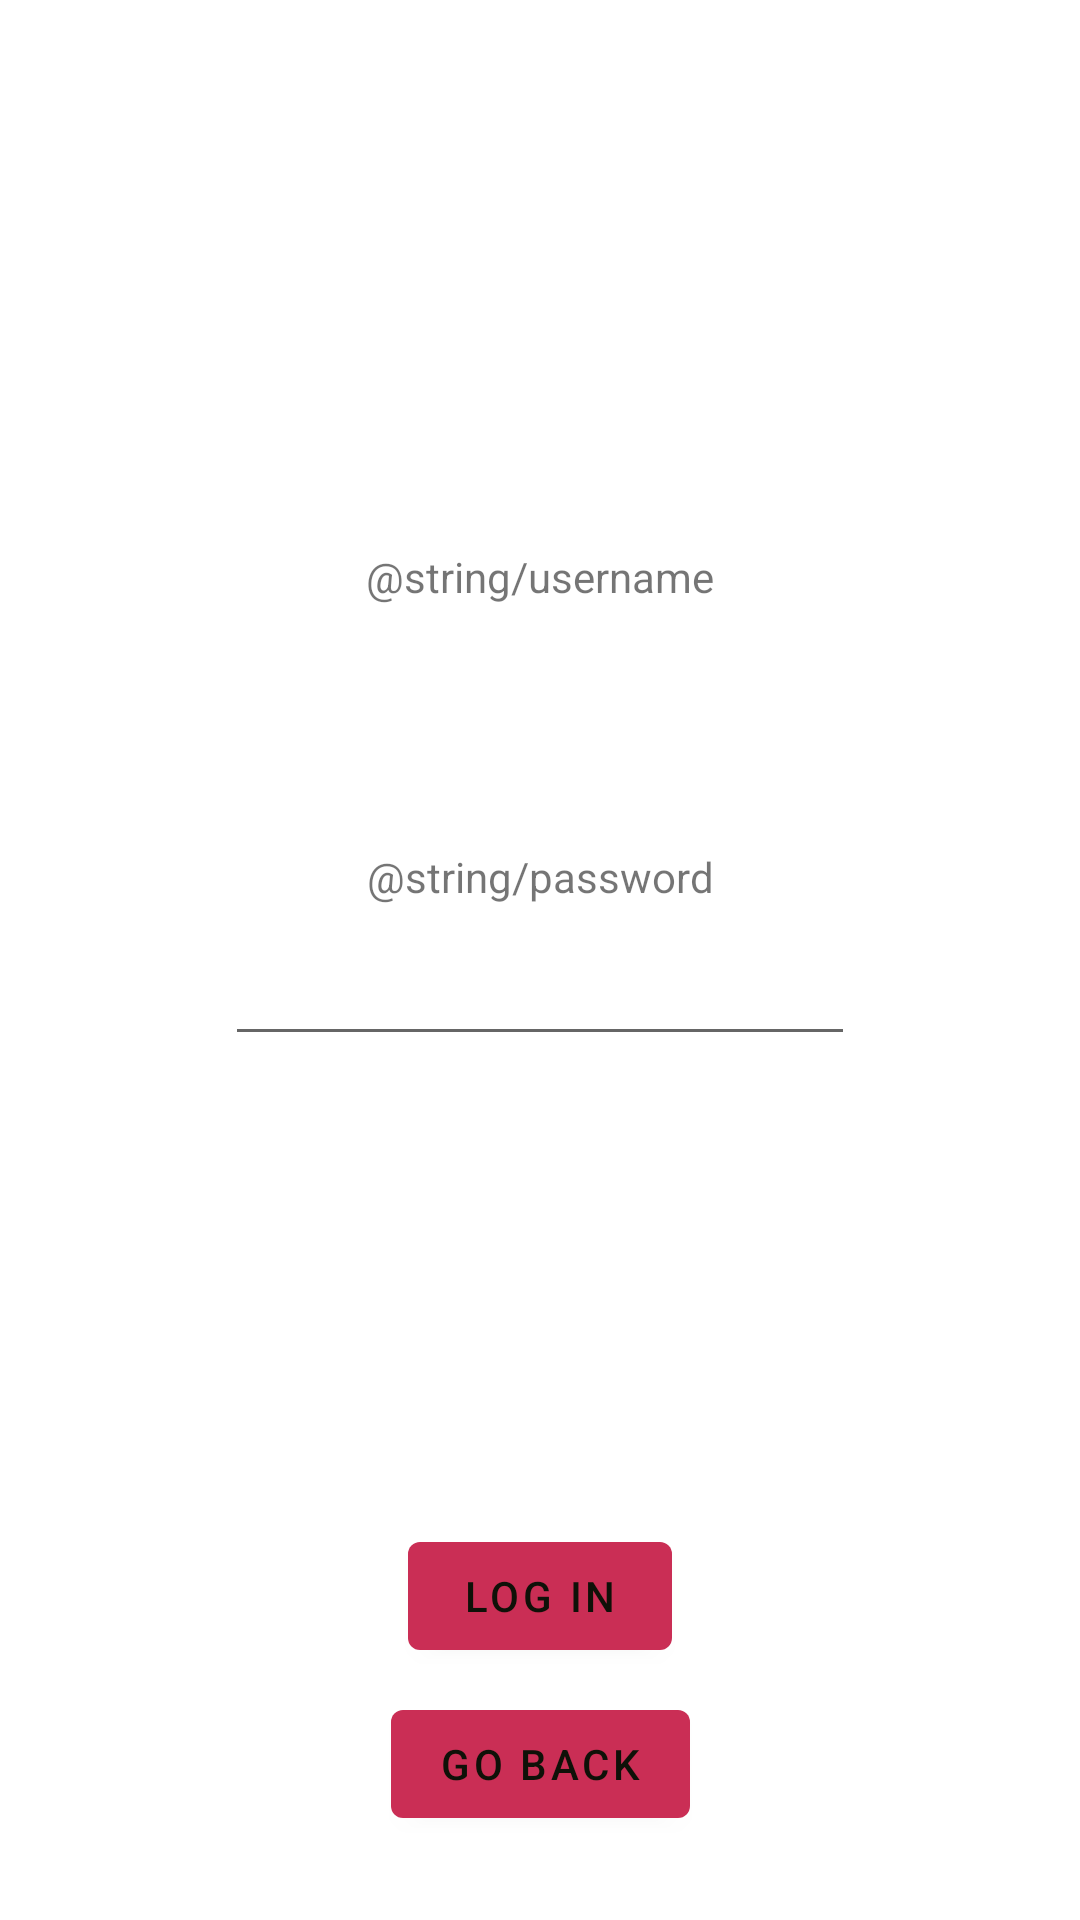

This screen was rendered from an Android layout file. Write that file and the resources it references.
<!-- AndroidManifest.xml: application theme Theme.CrujientePenguins -->
<!-- res/layout/fragment_second.xml -->
<?xml version="1.0" encoding="utf-8"?>
<androidx.constraintlayout.widget.ConstraintLayout xmlns:android="http://schemas.android.com/apk/res/android"
    xmlns:app="http://schemas.android.com/apk/res-auto"
    xmlns:tools="http://schemas.android.com/tools"
    android:layout_width="match_parent"
    android:layout_height="match_parent"
    tools:context=".SecondFragment">


    <Button
        android:id="@+id/button_second"
        android:layout_width="wrap_content"
        android:layout_height="wrap_content"
        android:layout_marginBottom="28dp"
        android:text="Go Back"
        app:layout_constraintBottom_toBottomOf="parent"
        app:layout_constraintEnd_toEndOf="parent"
        app:layout_constraintStart_toStartOf="parent" />

    <Button
        android:id="@+id/button_log_in"
        android:layout_width="wrap_content"
        android:layout_height="wrap_content"
        android:layout_marginBottom="84dp"
        android:text="Log In"
        app:layout_constraintBottom_toBottomOf="parent"
        app:layout_constraintEnd_toEndOf="parent"
        app:layout_constraintStart_toStartOf="parent" />

    <EditText
        android:id="@+id/editTextTextPassword"
        android:layout_width="wrap_content"
        android:layout_height="wrap_content"
        android:layout_marginBottom="212dp"
        android:ems="10"
        android:inputType="textPassword"
        app:layout_constraintBottom_toTopOf="@+id/button_second"
        app:layout_constraintEnd_toEndOf="parent"
        app:layout_constraintHorizontal_bias="0.5"
        app:layout_constraintStart_toStartOf="parent" />

    <EditText
        android:id="@+id/editTextTextPersonName2"
        android:layout_width="wrap_content"
        android:layout_height="wrap_content"
        android:layout_marginTop="216dp"
        android:layout_marginBottom="470dp"
        android:ems="10"
        android:inputType="textPersonName"
        android:text=""
        app:layout_constraintBottom_toBottomOf="parent"
        app:layout_constraintEnd_toEndOf="parent"
        app:layout_constraintHorizontal_bias="0.5"
        app:layout_constraintStart_toStartOf="parent"
        app:layout_constraintTop_toTopOf="parent" />

    <TextView
        android:id="@+id/textView2"
        android:layout_width="wrap_content"
        android:layout_height="wrap_content"
        android:layout_marginBottom="12dp"
        android:text="@string/username"
        app:layout_constraintBottom_toTopOf="@+id/editTextTextPersonName2"
        app:layout_constraintEnd_toEndOf="parent"
        app:layout_constraintHorizontal_bias="0.5"
        app:layout_constraintStart_toStartOf="parent" />

    <TextView
        android:id="@+id/textView3"
        android:layout_width="wrap_content"
        android:layout_height="wrap_content"
        android:layout_marginBottom="9dp"
        android:text="@string/password"
        app:layout_constraintBottom_toTopOf="@+id/editTextTextPassword"
        app:layout_constraintEnd_toEndOf="parent"
        app:layout_constraintHorizontal_bias="0.5"
        app:layout_constraintStart_toStartOf="parent" />

    <androidx.constraintlayout.widget.Group
        android:id="@+id/group"
        android:layout_width="wrap_content"
        android:layout_height="wrap_content"
        app:constraint_referenced_ids="button_log_in" />

</androidx.constraintlayout.widget.ConstraintLayout>
<!-- resources referenced by this layout -->
<resources>
  <style name="Theme.CrujientePenguins" parent="Theme.MaterialComponents.DayNight.DarkActionBar">
          
          <item name="colorPrimary">#CA2E55</item>
          <item name="colorPrimaryVariant">#003459</item>
          <item name="colorOnPrimary">#0F1108</item>
          
          <item name="colorSecondary">#C1F7DC</item>
          <item name="colorSecondaryVariant">#C3D2D5</item>
          <item name="colorOnSecondary">#0F1108</item>
          
          <item name="android:statusBarColor" tools:targetApi="l">?attr/colorPrimaryVariant</item>
          
      </style>
</resources>
